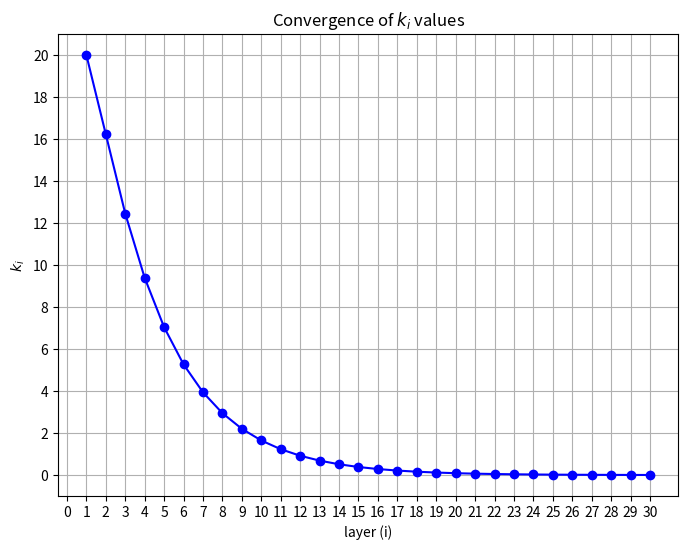
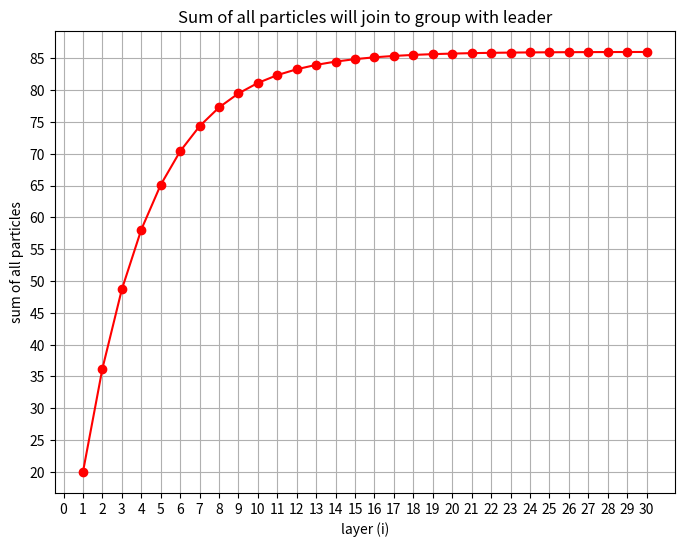

Write the Python code that produced these figures, in order.
import numpy as np
import matplotlib.pyplot as plt

# Define the function to compute k_i based on the recursive formula
def compute_k(i, n_follower, k_values):
    if i < 3:
        return None  # Formula starts from i >= 3
    sum_k_before = np.sum(k_values[:i-2])
    sum_k_before_2 = np.sum(k_values[:i-3]) if i > 3 else 0
    k_prev = k_values[i-2] if i > 2 else 0

    # Avoid division by zero
    if n_follower - sum_k_before_2 == 0:
        return np.nan  # Returning NaN to avoid invalid division

    k_i = (n_follower - sum_k_before) * (k_prev / (n_follower - sum_k_before_2))
    return k_i

# Parameters
n_follower = 86  # Total number of followers
num_steps = 30  # Number of iterations (steps) to calculate k_i

# Initialize k_values with k1, k2, and an empty list for further steps
k_1 = 20  # k_1 = 24 (starting condition)
k_2 = n_follower * k_1 / (n_follower + k_1)
k_values = []
k_values.append(k_1)
k_values.append(k_2)

k_all = []
k_all.append(k_1)
k_all_now = k_1+k_2
k_all.append(k_all_now)

# Calculate k_3, k_4, ..., k_n using the recursive formula
for i in range(3, num_steps + 1):
    k_i = compute_k(i, n_follower, k_values)
    k_all_now = k_all_now + k_i
    k_values.append(k_i)
    k_all.append(k_all_now)

# Plotting the results to visualize convergence
plt.figure(figsize=(8, 6))
plt.plot(range(1, num_steps + 1), k_values, marker='o', linestyle='-', color='b')
plt.xticks(np.arange(0, num_steps + 1, 1))
plt.yticks(np.arange(0, k_values[0]+2, 2))
plt.title(r"Convergence of $k_i$ values")  # Use raw string for LaTeX
plt.xlabel("layer (i)")
plt.ylabel("$k_i$")
plt.grid(True)
plt.show()

plt.figure(figsize=(8, 6))
plt.plot(range(1, num_steps + 1), k_all, marker='o', linestyle='-', color='r')
plt.xticks(np.arange(0, num_steps + 1, 1))
plt.yticks(np.arange(k_1, k_all_now + 1, 5))
plt.title("Sum of all particles will join to group with leader")  # Use raw string for LaTeX
plt.xlabel("layer (i)")
plt.ylabel("sum of all particles")
plt.grid(True)
plt.show()